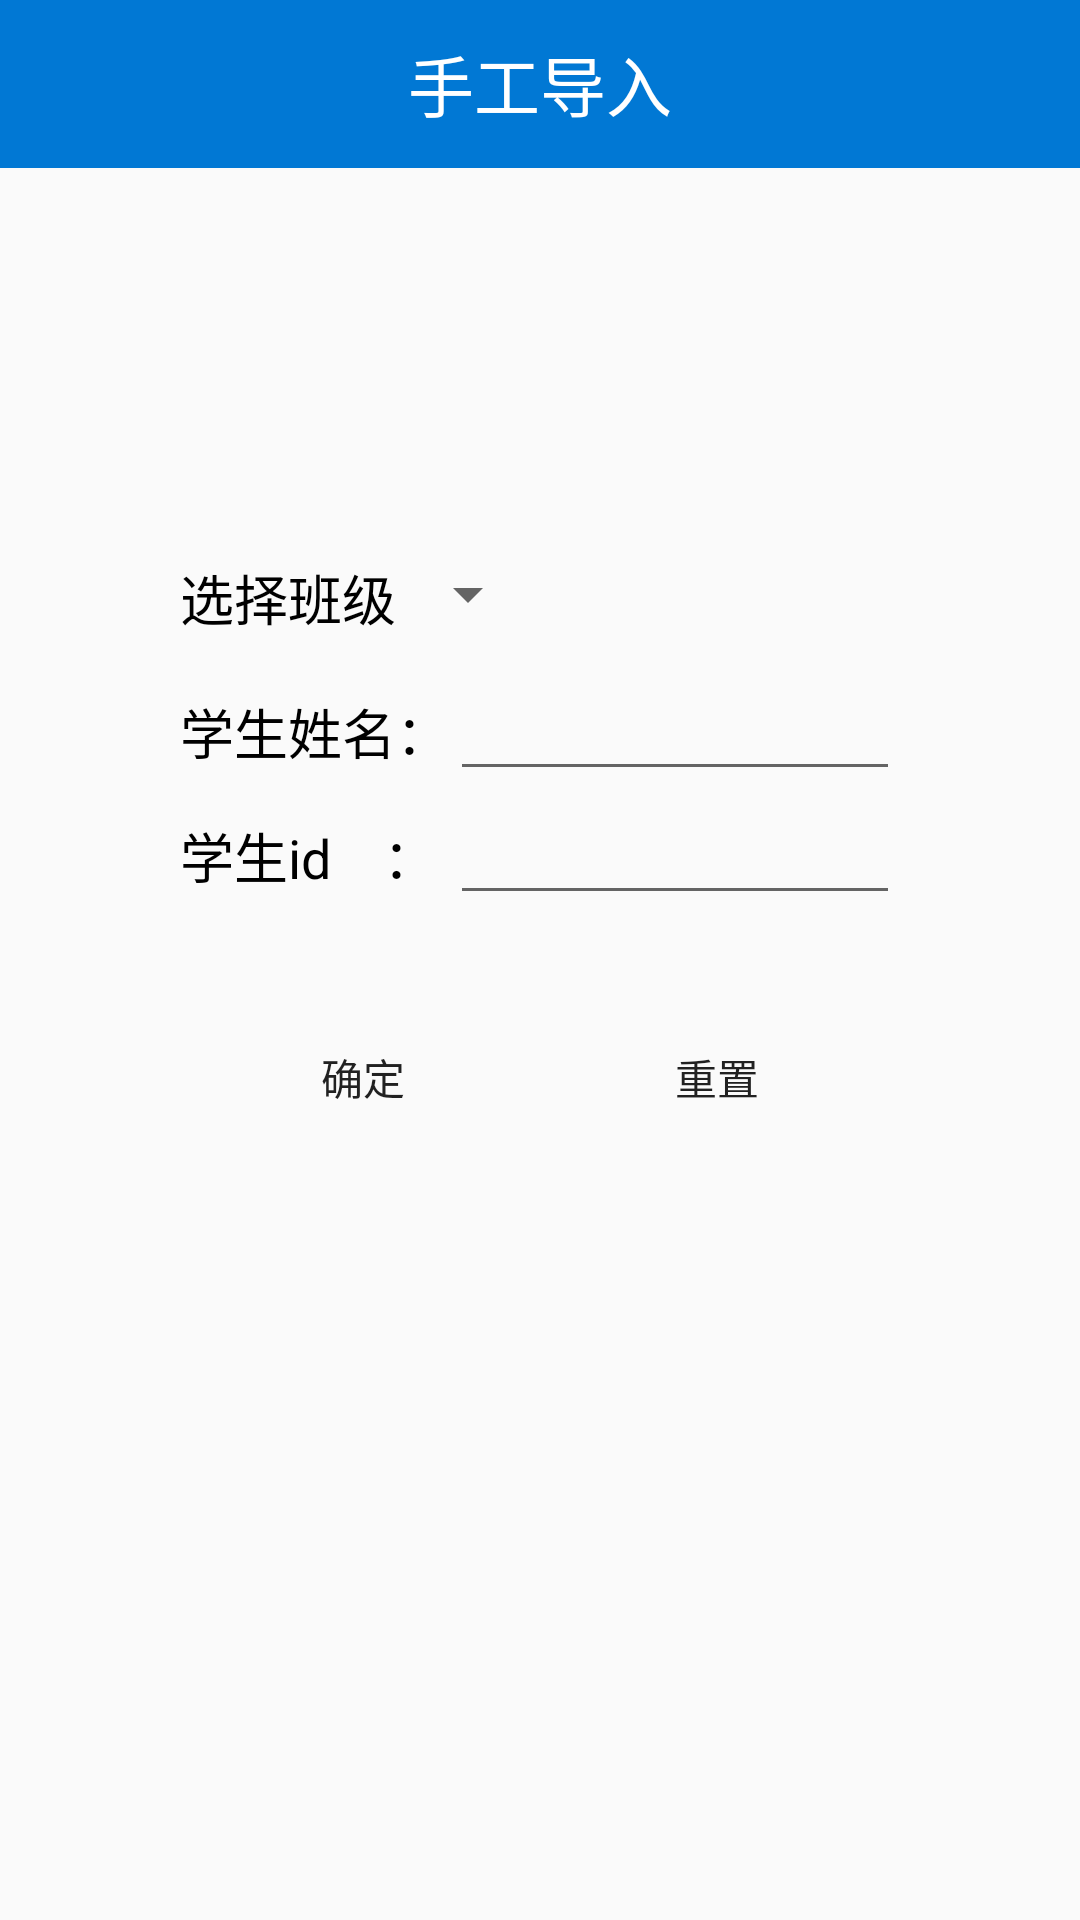

Here is an Android app screen rendered from its layout file. Give the layout XML and the strings, colors and styles it references.
<!-- AndroidManifest.xml: application theme Theme.AppCompat.SplashScreen -->
<!-- res/layout/activity_mana_import_manual.xml -->
<?xml version="1.0" encoding="utf-8"?>
<LinearLayout xmlns:android="http://schemas.android.com/apk/res/android"
    xmlns:app="http://schemas.android.com/apk/res-auto"
    xmlns:tools="http://schemas.android.com/tools"
    android:layout_width="match_parent"
    android:layout_height="match_parent"
    android:orientation="vertical"
    tools:context=".Activity_Mana_Import_Manual">
    <androidx.appcompat.widget.Toolbar
        android:layout_width="match_parent"
        android:layout_height="?attr/actionBarSize"
        android:background="@color/blue">

        <TextView
            android:layout_width="wrap_content"
            android:layout_height="wrap_content"
            android:layout_centerInParent="true"
            android:text="手工导入"
            android:textColor="@color/white"
            android:textSize="22sp"
            android:layout_gravity="center"/>

    </androidx.appcompat.widget.Toolbar>

    <LinearLayout
        android:layout_width="match_parent"
        android:layout_height="wrap_content"
        android:background="@drawable/round_stylebegin"
        android:orientation="vertical"
        android:padding="30dp"
        android:gravity="center"
        android:layout_marginTop="100dp">
        
        <LinearLayout
            android:layout_width="240dp"
            android:layout_height="wrap_content"
            android:orientation="horizontal"
            android:layout_marginBottom="10dp">

            <TextView
                android:layout_width="wrap_content"
                android:layout_height="wrap_content"
                android:text="选择班级"
                android:textColor="@color/black"
                android:textSize="18sp"/>

            <Spinner
                android:id="@+id/activity_mana_import_spinner_chooseClass"
                android:layout_width="wrap_content"
                android:layout_height="wrap_content" />
        </LinearLayout>
        
        <LinearLayout
            android:layout_width="wrap_content"
            android:layout_height="wrap_content"
            android:orientation="horizontal">


            <LinearLayout
                android:layout_width="wrap_content"
                android:layout_height="wrap_content"
                android:orientation="horizontal">

                <TextView
                    android:layout_width="wrap_content"
                    android:layout_height="wrap_content"
                    android:text="学生姓名："
                    android:textColor="@color/black"
                    android:textSize="18sp" />

                <EditText
                    android:id="@+id/activity_mana_import_stuName"
                    android:layout_width="150dp"
                    android:layout_height="wrap_content" />
            </LinearLayout>
        </LinearLayout>
        <LinearLayout
            android:layout_width="wrap_content"
            android:layout_height="wrap_content"
            android:orientation="horizontal">

            <LinearLayout
                android:layout_width="wrap_content"
                android:layout_height="wrap_content"
                android:orientation="horizontal">

                <TextView
                    android:layout_width="90dp"
                    android:layout_height="wrap_content"
                    android:text="学生id    ："
                    android:textColor="@color/black"
                    android:textSize="18sp" />

                <EditText
                    android:id="@+id/activity_mana_import_stuID"
                    android:layout_width="150dp"
                    android:layout_height="wrap_content"
                    android:inputType="number" />

            </LinearLayout>
        </LinearLayout>

        
        <LinearLayout
            android:layout_width="match_parent"
            android:layout_height="wrap_content"
            android:layout_marginTop="30dp"
            android:gravity="center"
            android:orientation="horizontal">

            <Button
                android:id="@+id/activity_mana_import_button_submit"
                android:layout_width="wrap_content"
                android:layout_height="wrap_content"
                android:background="@drawable/round_stylebegin"
                android:text="确定" />

            <Button
                android:id="@+id/activity_mana_import_button_reset"
                android:layout_width="wrap_content"
                android:layout_height="wrap_content"
                android:layout_marginLeft="30dp"
                android:background="@drawable/round_stylebegin"
                android:text="重置"
                android:onClick="Reset"/>
        </LinearLayout>
    </LinearLayout>
</LinearLayout>
<!-- resources referenced by this layout -->
<resources>
  <color name="black">#FF000000</color>
  <color name="blue">#0178D4</color>
  <color name="white">#FFFFFFFF</color>
  <style name="Theme.AppCompat.SplashScreen" parent="Theme.Design.Light.NoActionBar">
          <item name="windowActionBar">false</item>
          <item name="windowNoTitle">true</item>
          
          <item name="android:windowSplashScreenBackground">@color/white</item>
          
          <item name="android:windowSplashScreenAnimatedIcon">@drawable/dagou</item>
          
  
  
  
          
  
  
  
          
          <item name="android:windowSplashScreenAnimationDuration">1000</item>
      </style>
</resources>
